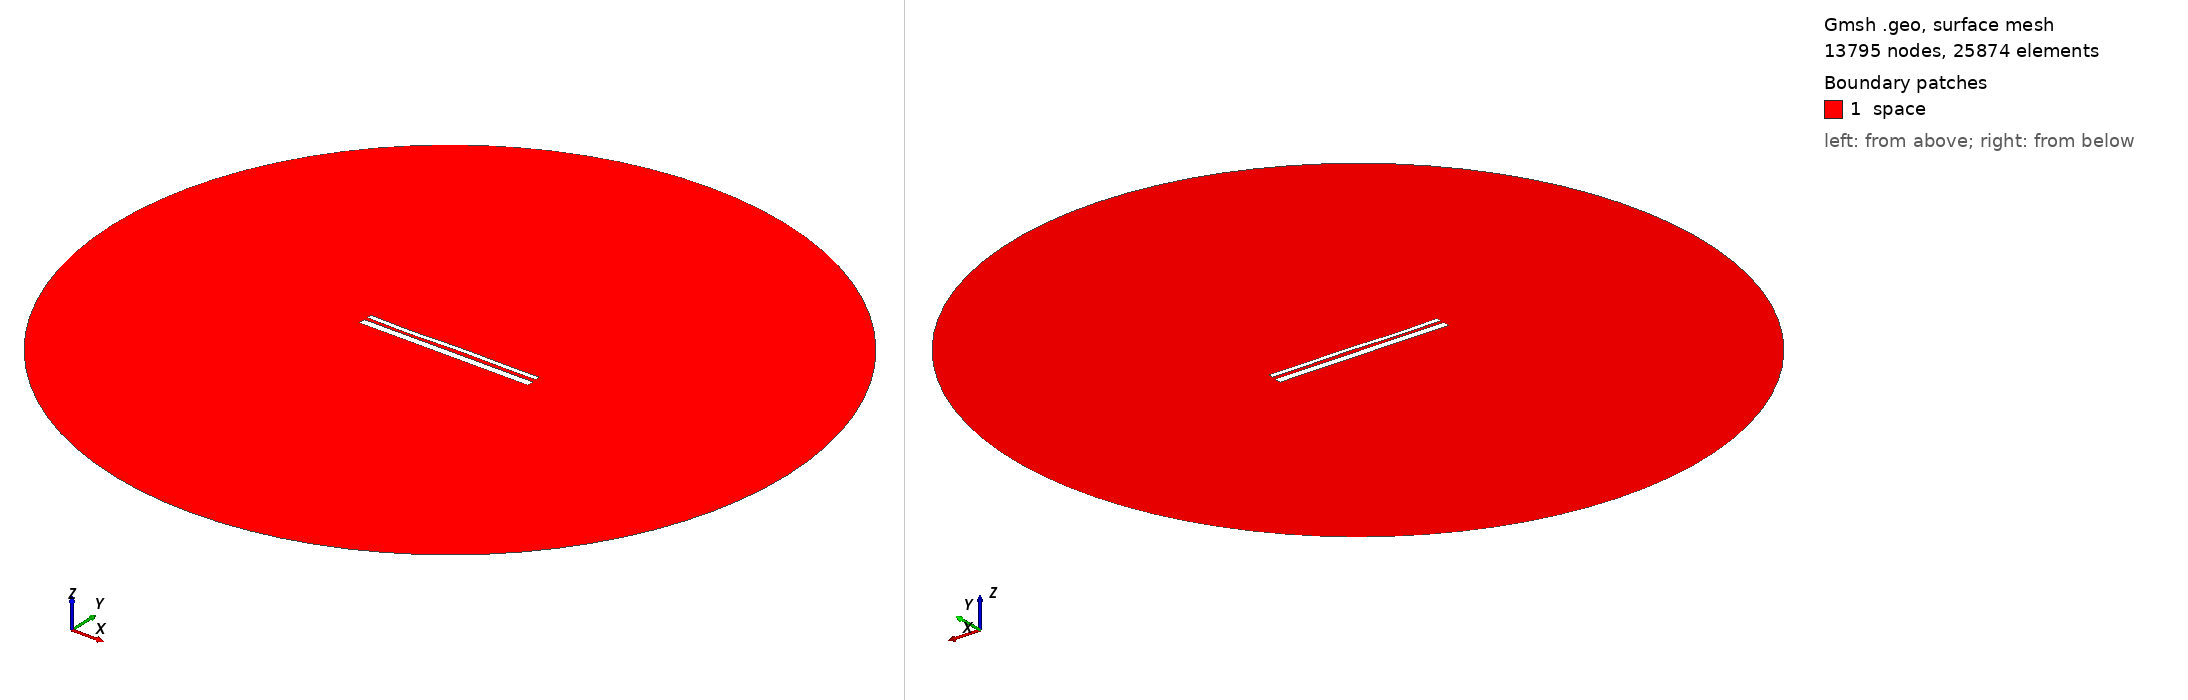

Gmsh geometry script, surface-meshed: 13795 nodes, 25874 surface elements. Boundary patches (legend numbers): 1 space. Left view from above one corner, right view from below the opposite corner. Legend entries are the model's physical surfaces. The drawing asked Gmsh for element sizes between 1% and 20% of the model's largest extent; the script's own settings can give other sizes.

=== 13051.geo (drawn) ===
//---------------------------------------
// Geometry kernel
//---------------------------------------

SetFactory("OpenCASCADE");



//---------------------------------------
// Parameters of the geometry
//---------------------------------------

// Overetch of the upper plate
overetch = 0.5;

// Distance between the plates
distance = 1.5;

// Discretization over the x axis (for the deformation)
nx = 50; 

// Length of the plate
L = 100 - overetch; 

// Number of modes
n = 4; 

// 1st mode coefficient
coeff(1) = 0.15;
beta(1) = 0.596864 * 3.1415926535 / L;

// 2nd mode coefficient
coeff(2) = 0.0;
beta(2) = 1.49418 * 3.1415926535 / L;

// 3rd mode coefficient
coeff(3) = -0.15;
beta(3) = 2.50025 * 3.1415926535 / L;

// 4th mode coefficient
coeff(4) = -0.15;
beta(4) = 3.49999 * 3.1415926535 / L;



//---------------------------------------
// Upper plate (deformed rectangle)
//---------------------------------------

// Coordiantes of the upper plate
xmin = -50;
xmax = 50 - overetch;

// Height of the upper plate
yheight = 4 - 2 * overetch;

// Indexes of the points
UpperID[] = {};
LowerID[] = {};
LeftID[] = {};
RightID[] = {};

// Point index
p = 1;

// Horizontal edges
For i In {1:nx}
    x = xmin + (i-1)*(xmax - xmin)/(nx-1);

    y_bottom = distance / 2 + overetch;
    For j In {1:n}
        C = (Cosh(beta(j)*L) + Cos(beta(j)*L)) / (Sinh(beta(j)*L) + Sin(beta(j)*L));
        y_bottom  = y_bottom + coeff(j) * (Cosh(beta(j)*(x+50)) - Cos(beta(j)*(x+50)) - C * (Sinh(beta(j)*(x+50)) - Sin(beta(j)*(x+50))));
    EndFor

    y_top = y_bottom + yheight;

    Point(p) = {x, y_top, 0, 1.0};
    UpperID[i] = p;
    p = p + 1;

    Point(p) = {x, y_bottom, 0, 1.0};
    LowerID[i] = p;
    p = p + 1;
EndFor

// Create point lists
UpperPts[] = {}; LowerPts[] = {};
For i In {1:nx}
  UpperPts[] += {UpperID[i]};
  LowerPts[] += {LowerID[i]};
EndFor

// Build splines
Spline(1) = {UpperPts[]};
Spline(2) = {LowerPts[]};
Line(3) = {LowerPts[nx-1], UpperPts[nx-1]};
Line(4) = {LowerPts[0], UpperPts[0]};

// Build the plane surface
Curve Loop(1) = {2, 3, -1, -4};
Plane Surface(1) = {1};



//---------------------------------------
// Lower plate (rectangle)
//---------------------------------------

// Vertices
Point(1001) = {-50, -1, 0, 1.0};
Point(1002) = { 50, -1, 0, 1.0};
Point(1003) = { 50,  -5, 0, 1.0};
Point(1004) = {-50,  -5, 0, 1.0};

// Edges
Line(5) = {1001, 1002};
Line(6) = {1002, 1003};
Line(7) = {1003, 1004};
Line(8) = {1004, 1001};

// Plane surface
Line Loop(2) = {5, 6, 7, 8};
Plane Surface(2) = {2}; 



//---------------------------------------
// Outer (fictious) boundary
//---------------------------------------

// Points
Point(1005) = {0, 0, 0};       // Center
Point(1006) = {200, 0, 0};     // Start point
Point(1007) = {0, 200, 0};     // 90 degrees
Point(1008) = {-200, 0, 0};    // 180 degrees
Point(1009) = {0, -200, 0};    // 270 degrees

// Circle arcs (each needs start, center, end)
Circle(9) = {1006, 1005, 1007};
Circle(10) = {1007, 1005, 1008};
Circle(11) = {1008, 1005, 1009};
Circle(12) = {1009, 1005, 1006};

// Plane surface for the entire domain
Curve Loop(3) = {9, 10, 11, 12};
Surface(3) = {3};

// Subtract the plates from the whole domain to obtain the actual domain where we want to solve the equations
BooleanDifference{ Surface{3}; Delete; }{ Surface{1}; Surface{2}; Delete; }




//---------------------------------------
// Transfinite Lines/Curves
//---------------------------------------

// Set the number of points on the boundaries
r = 7;

// Plates
Transfinite Curve {1, 2} = 50*r Using Progression 1;
Transfinite Curve {3, 4} = 2*r Using Progression 1;
Transfinite Line {5, 7} = 50*r Using Progression 1;
Transfinite Line {6, 8} = 2*r Using Progression 1;

// Outer boundary
Transfinite Line {9, 10, 11, 12} = 20 Using Progression 1;



//---------------------------------------
// Physical groups
//---------------------------------------                

// Physical curves (boundaries)
Physical Line("force_segment", 10) = {2};
Physical Line("upper_plate", 11) = {1, 3, 4};
Physical Line("lower_plate", 12) = {5, 6, 7, 8};
Physical Line("boundary", 20) = {9, 10, 11, 12};

// Physical Surfaces
Physical Surface("space", 30) = {3};



//---------------------------------------
// 6. Generate the Mesh
//---------------------------------------

// 2D mesh generation
Mesh 2;
